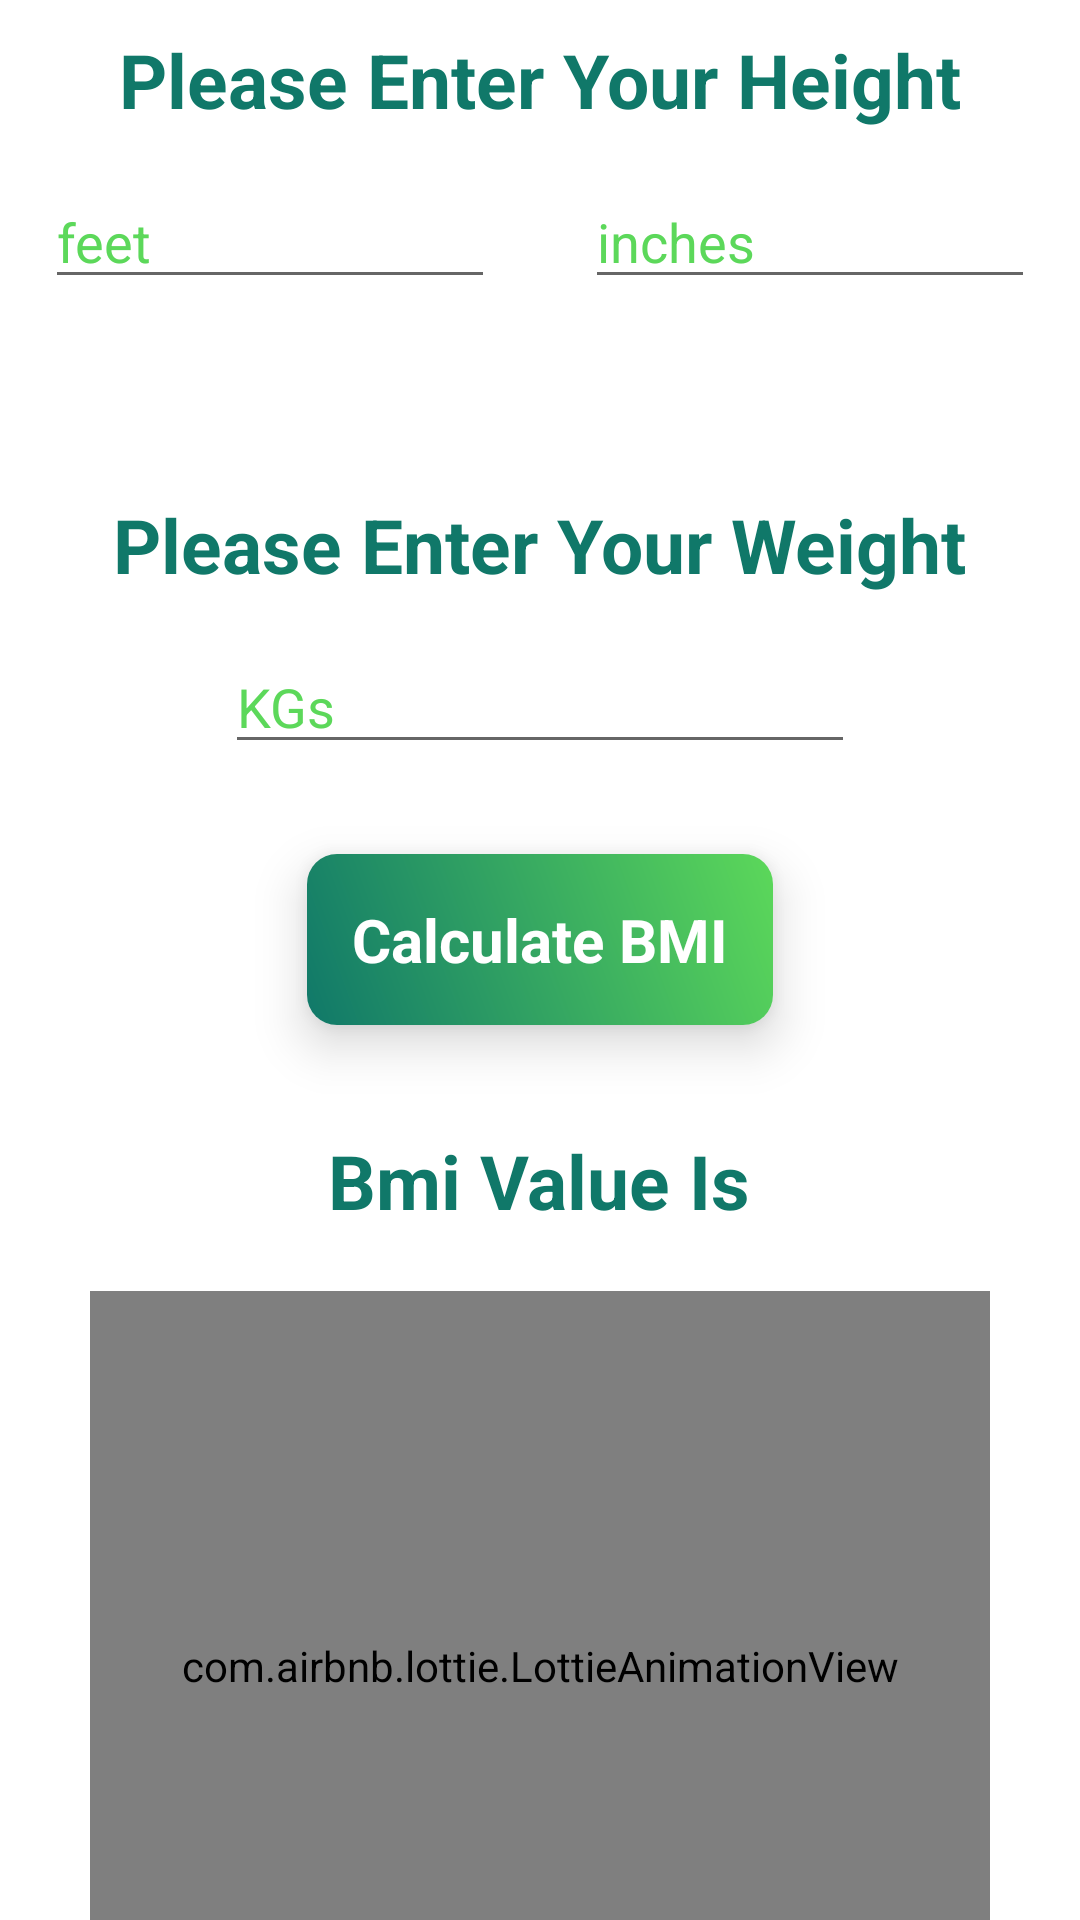

Reconstruct the res/layout file that produces this screen, plus the resources it refers to.
<!-- AndroidManifest.xml: application theme Theme.AmIHealthy -->
<!-- res/layout/activity_bmi.xml -->
<?xml version="1.0" encoding="utf-8"?>
<RelativeLayout xmlns:android="http://schemas.android.com/apk/res/android"
    xmlns:tools="http://schemas.android.com/tools"
    android:layout_width="match_parent"
    android:layout_height="match_parent"
    xmlns:app="http://schemas.android.com/apk/res-auto"
    tools:context=".BMI">

    <LinearLayout
        android:id="@+id/bmilinearlayout"
        android:layout_width="match_parent"
        android:layout_height="match_parent"
        android:orientation="vertical"
        android:gravity="center">

        <TextView
            android:id="@+id/enterheight"
            android:layout_width="wrap_content"
            android:layout_height="wrap_content"
            android:layout_marginTop="50dp"
            android:text="Please Enter Your Height"
            android:textColor="@color/teal_green"
            android:textSize="25sp"
            android:textStyle="bold" />

        <LinearLayout
            android:layout_width="match_parent"
            android:layout_height="wrap_content"
            android:orientation="horizontal"
            android:weightSum="2">

            <EditText
                android:id="@+id/heightfeet"
                android:layout_width="wrap_content"
                android:layout_height="wrap_content"
                android:layout_margin="15dp"
                android:layout_weight="1"
                android:ems="10"
                android:hint="feet"
                android:textColorHint="@color/lime_green"
                android:inputType="number" />

            <EditText
                android:id="@+id/heightinches"
                android:layout_width="wrap_content"
                android:layout_height="wrap_content"
                android:layout_margin="15dp"
                android:layout_weight="1"
                android:ems="10"
                android:hint="inches"
                android:textColorHint="@color/lime_green"
                android:inputType="number" />

        </LinearLayout>

        <TextView
            android:id="@+id/enterweight"
            android:layout_width="wrap_content"
            android:layout_height="wrap_content"
            android:layout_marginTop="50dp"
            android:text="Please Enter Your Weight"
            android:textColor="@color/teal_green"
            android:textSize="25sp"
            android:textStyle="bold" />

        <EditText
            android:id="@+id/weightkg"
            android:layout_width="wrap_content"
            android:layout_height="wrap_content"
            android:layout_margin="15dp"
            android:ems="10"
            android:hint="KGs"
            android:textColorHint="@color/lime_green"
            android:inputType="number" />

        <androidx.cardview.widget.CardView
            android:id="@+id/bmicalccard"
            android:layout_width="wrap_content"
            android:layout_height="wrap_content"
            android:layout_gravity="center"
            android:layout_margin="15dp"
            app:cardCornerRadius="10dp"
            app:cardElevation="10dp">

            <LinearLayout
                android:layout_width="match_parent"
                android:layout_height="match_parent"
                android:layout_gravity="center"
                android:background="@drawable/gradient"
                android:gravity="start"
                android:orientation="horizontal">


                <TextView
                    android:layout_width="wrap_content"
                    android:layout_height="wrap_content"
                    android:layout_gravity="center"
                    android:text="Calculate BMI"
                    android:layout_margin="15dp"
                    android:textColor="@color/white"
                    android:textSize="20sp"
                    android:textStyle="bold" />

            </LinearLayout>

        </androidx.cardview.widget.CardView>

        <TextView
            android:id="@+id/BmiValue"
            android:layout_width="wrap_content"
            android:layout_height="wrap_content"
            android:layout_marginTop="20dp"
            android:text="Bmi Value Is"
            android:textColor="@color/teal_green"
            android:textSize="25sp"
            android:textStyle="bold" />

        <com.airbnb.lottie.LottieAnimationView
            android:id="@+id/animation_view"
            android:layout_width="300dp"
            android:layout_height="250dp"
            android:layout_alignBottom="@id/bmilinearlayout"
            app:lottie_autoPlay="true"
            app:lottie_loop="true"
            android:layout_marginTop="20dp"
            app:lottie_rawRes="@raw/healty" />

    </LinearLayout>



</RelativeLayout>
<!-- resources referenced by this layout -->
<resources>
  <color name="lime_green">#5CD85A</color>
  <color name="teal_green">#107869</color>
  <color name="white">#FFFFFFFF</color>
  <!-- drawable gradient (drawable) -->
  <?xml version="1.0" encoding="utf-8"?>
  <shape xmlns:android="http://schemas.android.com/apk/res/android">
      <gradient
          android:type="linear"
          android:angle="45"
          android:startColor="#107869"
          android:endColor="#5CD85A" />
  </shape>
  <style name="Theme.AmIHealthy" parent="Theme.MaterialComponents.DayNight.NoActionBar">
          
          <item name="colorPrimary">@color/forest_green</item>
          <item name="colorPrimaryVariant">@color/teal_green</item>
          <item name="colorOnPrimary">@color/white</item>
          
          <item name="colorSecondary">@color/teal_200</item>
          <item name="colorSecondaryVariant">@color/teal_700</item>
          <item name="colorOnSecondary">@color/black</item>
          
          <item name="android:statusBarColor" tools:targetApi="l">?attr/colorPrimaryVariant</item>
          
      </style>
  <color name="forest_green">#1A5653</color>
  <color name="teal_200">#FF03DAC5</color>
  <color name="teal_700">#FF018786</color>
  <color name="black">#FF000000</color>
</resources>
